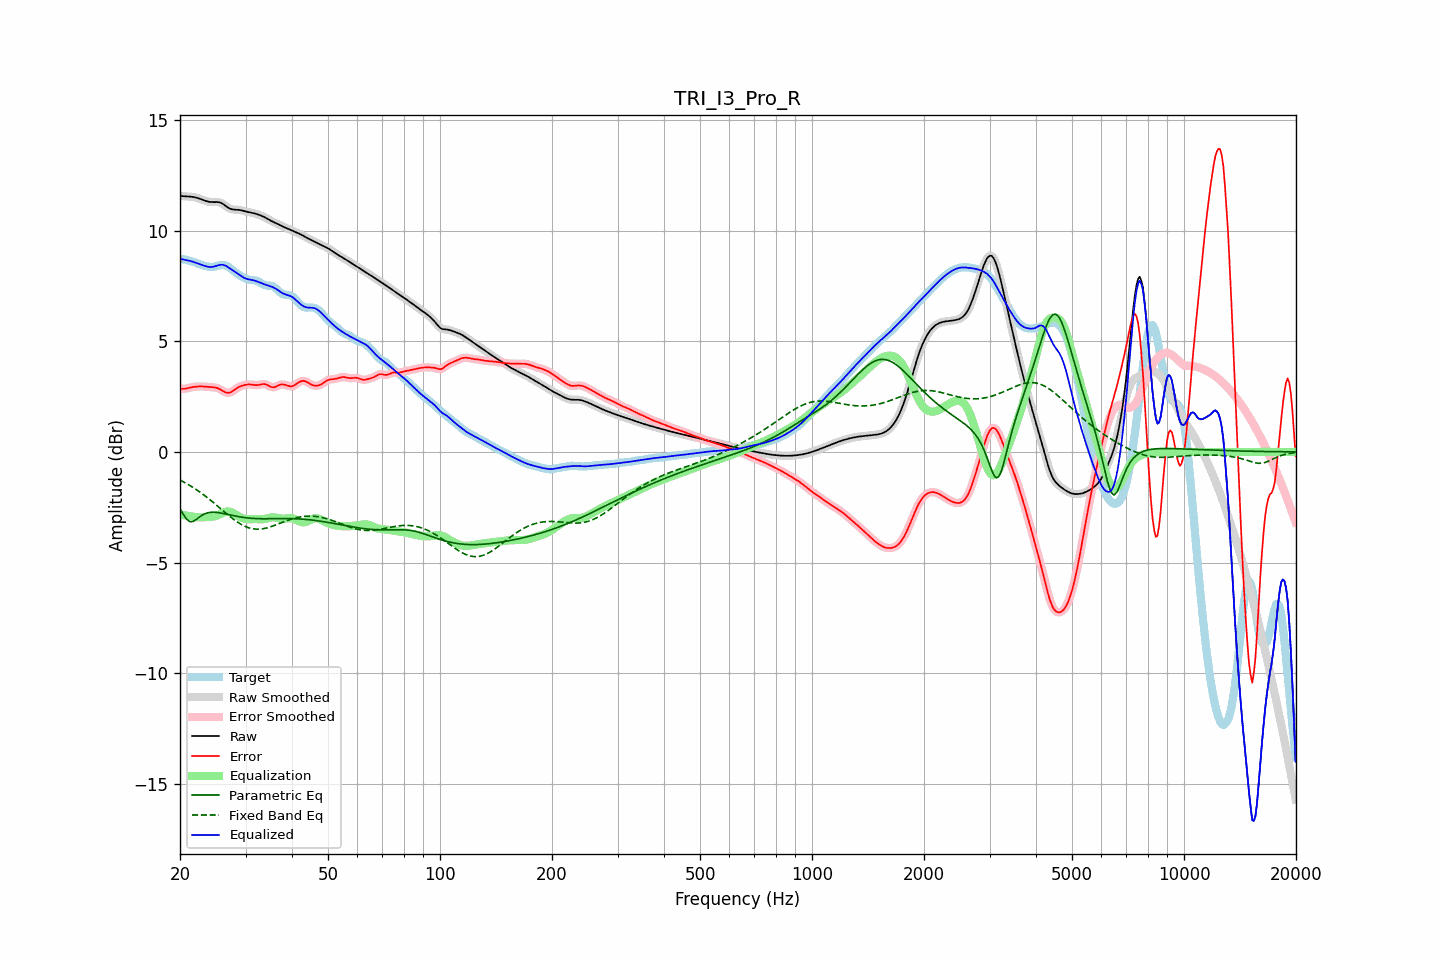

The file beside this chart, header and first rows:
frequency, raw, error, smoothed, error_smoothed, equalization, parametric_eq, fixed_band_eq, equalized_raw, equalized_smoothed, target
20.00, 11.58, 2.85, 11.58, 2.85, -2.83, -2.56, -1.27, 8.74, 8.74, 8.72
20.20, 11.57, 2.85, 11.57, 2.85, -2.85, -2.69, -1.31, 8.72, 8.72, 8.71
20.40, 11.56, 2.85, 11.56, 2.85, -2.86, -2.82, -1.35, 8.70, 8.70, 8.71
20.61, 11.55, 2.85, 11.55, 2.86, -2.87, -2.93, -1.39, 8.68, 8.68, 8.70
20.81, 11.55, 2.87, 11.55, 2.87, -2.88, -3.04, -1.43, 8.67, 8.67, 8.68
21.02, 11.55, 2.89, 11.55, 2.88, -2.89, -3.09, -1.47, 8.65, 8.65, 8.66
21.23, 11.54, 2.90, 11.54, 2.90, -2.90, -3.15, -1.51, 8.64, 8.64, 8.64
21.44, 11.54, 2.92, 11.54, 2.92, -2.91, -3.15, -1.56, 8.62, 8.62, 8.62
21.66, 11.53, 2.93, 11.53, 2.93, -2.93, -3.15, -1.60, 8.60, 8.60, 8.59
21.87, 11.51, 2.94, 11.51, 2.94, -2.94, -3.11, -1.65, 8.57, 8.57, 8.57
22.09, 11.50, 2.95, 11.50, 2.95, -2.95, -3.06, -1.70, 8.55, 8.55, 8.55
22.31, 11.47, 2.96, 11.47, 2.96, -2.95, -3.00, -1.75, 8.52, 8.52, 8.52
22.54, 11.45, 2.96, 11.45, 2.96, -2.96, -2.95, -1.80, 8.49, 8.49, 8.49
22.76, 11.43, 2.96, 11.42, 2.96, -2.96, -2.90, -1.85, 8.47, 8.47, 8.46
22.99, 11.40, 2.96, 11.40, 2.96, -2.96, -2.85, -1.90, 8.44, 8.44, 8.44
23.22, 11.37, 2.95, 11.37, 2.95, -2.95, -2.81, -1.96, 8.42, 8.42, 8.42
23.45, 11.34, 2.95, 11.34, 2.95, -2.95, -2.78, -2.01, 8.39, 8.39, 8.40
23.69, 11.32, 2.94, 11.32, 2.94, -2.95, -2.76, -2.07, 8.38, 8.38, 8.38
23.92, 11.31, 2.94, 11.31, 2.94, -2.94, -2.74, -2.12, 8.36, 8.36, 8.37
24.16, 11.29, 2.93, 11.30, 2.93, -2.94, -2.73, -2.18, 8.36, 8.36, 8.36
24.40, 11.29, 2.93, 11.29, 2.93, -2.93, -2.73, -2.24, 8.36, 8.36, 8.36
24.65, 11.29, 2.92, 11.29, 2.92, -2.92, -2.73, -2.30, 8.37, 8.37, 8.37
24.89, 11.29, 2.91, 11.29, 2.91, -2.90, -2.73, -2.36, 8.39, 8.39, 8.38
25.14, 11.29, 2.89, 11.29, 2.89, -2.88, -2.74, -2.43, 8.42, 8.42, 8.40
25.39, 11.29, 2.87, 11.29, 2.86, -2.85, -2.75, -2.49, 8.44, 8.44, 8.42
25.65, 11.27, 2.83, 11.27, 2.83, -2.81, -2.76, -2.55, 8.46, 8.46, 8.44
25.91, 11.24, 2.78, 11.24, 2.78, -2.78, -2.77, -2.61, 8.46, 8.46, 8.45
26.16, 11.20, 2.74, 11.19, 2.74, -2.74, -2.78, -2.67, 8.45, 8.45, 8.46
26.43, 11.14, 2.70, 11.14, 2.70, -2.71, -2.80, -2.74, 8.43, 8.43, 8.44
26.69, 11.09, 2.68, 11.09, 2.68, -2.70, -2.82, -2.80, 8.39, 8.39, 8.41
26.96, 11.04, 2.67, 11.04, 2.67, -2.69, -2.83, -2.86, 8.35, 8.35, 8.37
27.23, 11.00, 2.68, 11.00, 2.68, -2.70, -2.85, -2.92, 8.30, 8.30, 8.32
27.50, 10.97, 2.71, 10.97, 2.71, -2.73, -2.86, -2.97, 8.25, 8.25, 8.26
27.77, 10.96, 2.76, 10.96, 2.76, -2.76, -2.88, -3.03, 8.20, 8.20, 8.20
28.05, 10.95, 2.81, 10.95, 2.81, -2.80, -2.89, -3.08, 8.15, 8.15, 8.14
28.33, 10.95, 2.86, 10.95, 2.86, -2.85, -2.91, -3.14, 8.10, 8.10, 8.09
28.62, 10.94, 2.91, 10.94, 2.91, -2.89, -2.92, -3.18, 8.05, 8.05, 8.03
28.90, 10.94, 2.95, 10.93, 2.95, -2.94, -2.93, -3.23, 8.00, 8.00, 7.99
29.19, 10.92, 2.98, 10.92, 2.98, -2.97, -2.95, -3.27, 7.95, 7.95, 7.94
29.48, 10.91, 3.00, 10.91, 3.00, -3.00, -2.96, -3.31, 7.90, 7.90, 7.90
29.78, 10.89, 3.02, 10.89, 3.02, -3.02, -2.97, -3.35, 7.86, 7.87, 7.87
30.08, 10.87, 3.03, 10.87, 3.04, -3.03, -2.98, -3.38, 7.83, 7.83, 7.83
30.38, 10.85, 3.05, 10.85, 3.05, -3.04, -2.99, -3.41, 7.81, 7.81, 7.80
30.68, 10.84, 3.05, 10.84, 3.05, -3.04, -2.99, -3.43, 7.79, 7.79, 7.78
30.99, 10.82, 3.05, 10.82, 3.05, -3.04, -3.00, -3.46, 7.78, 7.78, 7.77
31.30, 10.80, 3.04, 10.80, 3.04, -3.04, -3.01, -3.47, 7.77, 7.77, 7.77
31.61, 10.79, 3.03, 10.79, 3.03, -3.04, -3.01, -3.48, 7.75, 7.75, 7.76
31.93, 10.77, 3.02, 10.77, 3.02, -3.04, -3.01, -3.49, 7.73, 7.73, 7.75
32.24, 10.74, 3.02, 10.74, 3.02, -3.04, -3.02, -3.49, 7.70, 7.71, 7.73
32.57, 10.72, 3.03, 10.72, 3.03, -3.04, -3.02, -3.49, 7.68, 7.68, 7.69
32.89, 10.69, 3.04, 10.69, 3.04, -3.05, -3.02, -3.49, 7.65, 7.65, 7.65
33.22, 10.66, 3.06, 10.66, 3.06, -3.05, -3.02, -3.48, 7.62, 7.62, 7.61
33.55, 10.63, 3.07, 10.63, 3.06, -3.04, -3.02, -3.47, 7.59, 7.59, 7.56
33.89, 10.59, 3.06, 10.59, 3.06, -3.03, -3.02, -3.45, 7.57, 7.57, 7.53
34.23, 10.55, 3.03, 10.55, 3.03, -3.01, -3.02, -3.44, 7.54, 7.54, 7.52
34.57, 10.51, 3.00, 10.51, 3.00, -2.99, -3.02, -3.42, 7.52, 7.52, 7.51
34.92, 10.47, 2.96, 10.47, 2.96, -2.98, -3.02, -3.39, 7.50, 7.50, 7.51
35.27, 10.43, 2.93, 10.43, 2.93, -2.96, -3.02, -3.37, 7.47, 7.47, 7.50
35.62, 10.40, 2.92, 10.40, 2.92, -2.96, -3.02, -3.34, 7.44, 7.44, 7.48
35.97, 10.36, 2.93, 10.36, 2.93, -2.96, -3.02, -3.32, 7.40, 7.40, 7.43
... 635 more rows
